The GitHub repository KAMMOUR-A/Kammour_Prof_RD contains a labelled image folder "Prof_RD_2" with 2 categories: anormale, normal. Examples follow, each with its label.

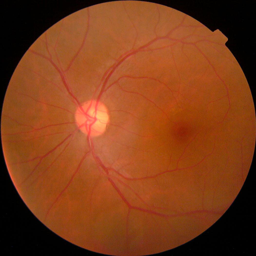
Label: normal

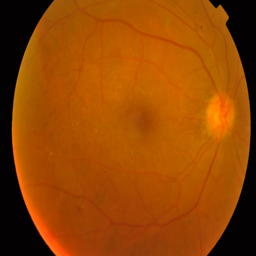
Label: anormale

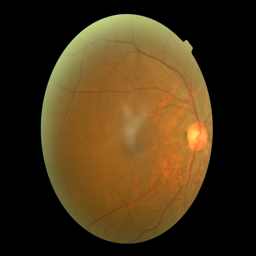
Label: normal

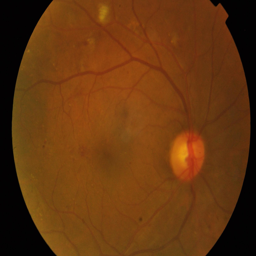
Label: anormale

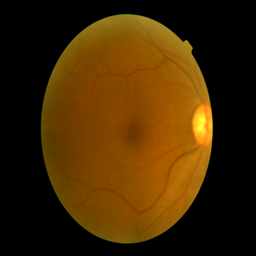
Label: normal

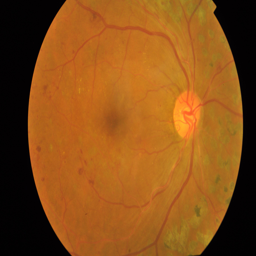
Label: anormale
